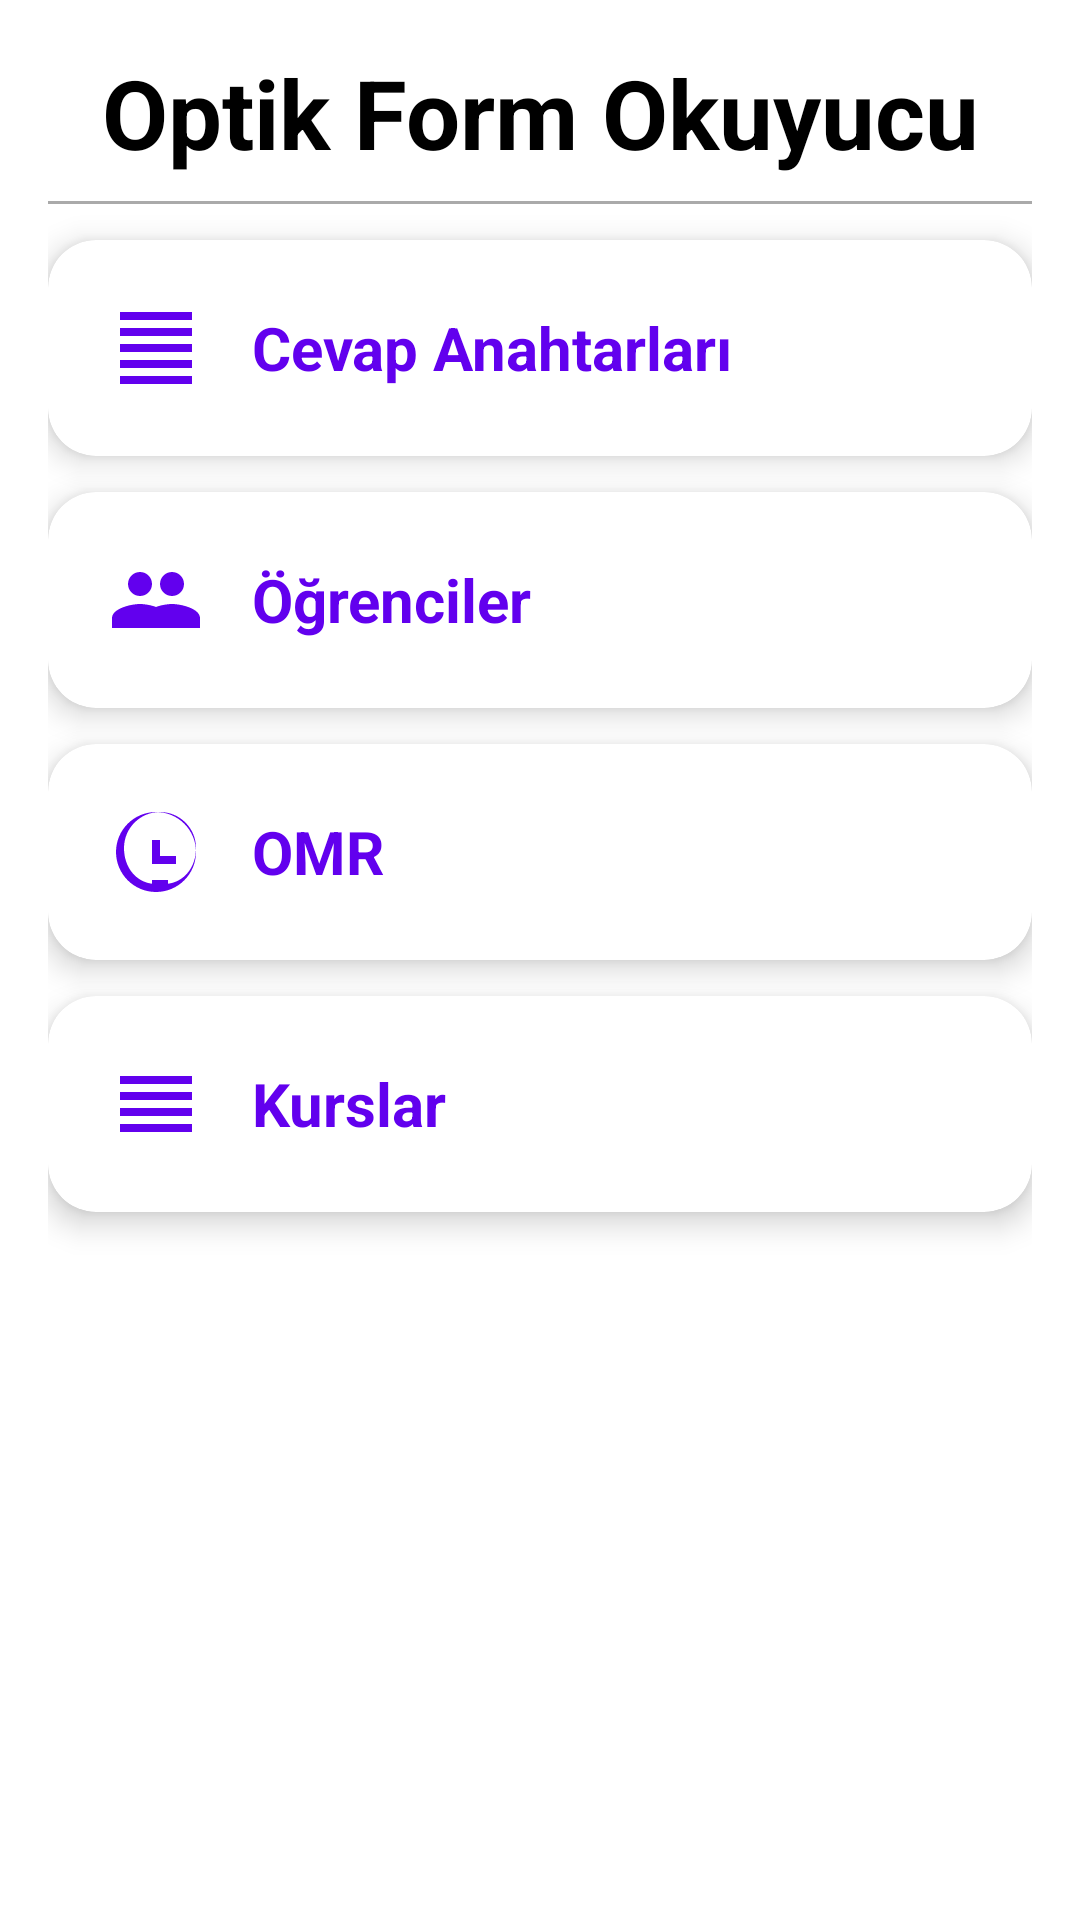

Produce the Android XML layout that renders to this screen, including the resource entries it uses.
<!-- AndroidManifest.xml: application theme Theme.Optikform -->
<!-- res/layout/fragment_dashboard.xml -->
<?xml version="1.0" encoding="utf-8"?>
<androidx.constraintlayout.widget.ConstraintLayout
    xmlns:android="http://schemas.android.com/apk/res/android"
    xmlns:app="http://schemas.android.com/apk/res-auto"
    android:layout_width="match_parent"
    android:layout_height="match_parent"
    android:padding="16dp"
    android:background="@color/background_light">

    <TextView
        android:id="@+id/dashboardTitle"
        android:layout_width="0dp"
        android:layout_height="wrap_content"
        android:text="Optik Form Okuyucu"
        android:textStyle="bold"
        android:textSize="32sp"
        android:textColor="@color/black"
        android:gravity="center"
        app:layout_constraintTop_toTopOf="parent"
        app:layout_constraintStart_toStartOf="parent"
        app:layout_constraintEnd_toEndOf="parent"
        android:layout_marginBottom="12dp"/>

    <View
        android:id="@+id/lineSeparator"
        android:layout_width="0dp"
        android:layout_height="1dp"
        android:background="@android:color/darker_gray"
        app:layout_constraintTop_toBottomOf="@id/dashboardTitle"
        app:layout_constraintStart_toStartOf="parent"
        app:layout_constraintEnd_toEndOf="parent"
        android:layout_marginTop="8dp"
        android:layout_marginBottom="16dp"/>

    
    <com.google.android.material.card.MaterialCardView
        android:id="@+id/cardAnswerKeys"
        android:layout_width="0dp"
        android:layout_height="wrap_content"
        app:cardCornerRadius="16dp"
        app:cardElevation="6dp"
        app:layout_constraintTop_toBottomOf="@id/lineSeparator"
        app:layout_constraintStart_toStartOf="parent"
        app:layout_constraintEnd_toEndOf="parent"
        android:layout_marginTop="12dp"
        android:clickable="true"
        android:focusable="true"
        android:foreground="?attr/selectableItemBackground">

        <LinearLayout
            android:orientation="horizontal"
            android:layout_width="match_parent"
            android:layout_height="wrap_content"
            android:padding="20dp"
            android:gravity="center_vertical">

            <ImageView
                android:layout_width="32dp"
                android:layout_height="32dp"
                android:src="@drawable/ic_answer_keys"
                android:tint="@color/primary"
                android:contentDescription="Cevap Anahtarları İkonu"/>

            <TextView
                android:id="@+id/goToAnswerKeysButton"
                android:layout_width="0dp"
                android:layout_height="wrap_content"
                android:text="Cevap Anahtarları"
                android:textSize="20sp"
                android:textColor="@color/primary"
                android:textStyle="bold"
                android:layout_marginStart="16dp"
                android:layout_weight="1"/>
        </LinearLayout>
    </com.google.android.material.card.MaterialCardView>

    
    <com.google.android.material.card.MaterialCardView
        android:id="@+id/cardStudents"
        android:layout_width="0dp"
        android:layout_height="wrap_content"
        app:cardCornerRadius="16dp"
        app:cardElevation="6dp"
        app:layout_constraintTop_toBottomOf="@id/cardAnswerKeys"
        app:layout_constraintStart_toStartOf="parent"
        app:layout_constraintEnd_toEndOf="parent"
        android:layout_marginTop="12dp"
        android:clickable="true"
        android:focusable="true"
        android:foreground="?attr/selectableItemBackground">

        <LinearLayout
            android:orientation="horizontal"
            android:layout_width="match_parent"
            android:layout_height="wrap_content"
            android:padding="20dp"
            android:gravity="center_vertical">

            <ImageView
                android:layout_width="32dp"
                android:layout_height="32dp"
                android:src="@drawable/ic_students"
                android:tint="@color/primary"
                android:contentDescription="Öğrenciler İkonu"/>

            <TextView
                android:id="@+id/goToStudentsButton"
                android:layout_width="0dp"
                android:layout_height="wrap_content"
                android:text="Öğrenciler"
                android:textSize="20sp"
                android:textColor="@color/primary"
                android:textStyle="bold"
                android:layout_marginStart="16dp"
                android:layout_weight="1"/>
        </LinearLayout>
    </com.google.android.material.card.MaterialCardView>

    
    <com.google.android.material.card.MaterialCardView
        android:id="@+id/cardProcess"
        android:layout_width="0dp"
        android:layout_height="wrap_content"
        app:cardCornerRadius="16dp"
        app:cardElevation="6dp"
        app:layout_constraintTop_toBottomOf="@id/cardStudents"
        app:layout_constraintStart_toStartOf="parent"
        app:layout_constraintEnd_toEndOf="parent"
        android:layout_marginTop="12dp"
        android:layout_marginBottom="12dp"
        android:clickable="true"
        android:focusable="true"
        android:foreground="?attr/selectableItemBackground">

        <LinearLayout
            android:orientation="horizontal"
            android:layout_width="match_parent"
            android:layout_height="wrap_content"
            android:padding="20dp"
            android:gravity="center_vertical">

            <ImageView
                android:layout_width="32dp"
                android:layout_height="32dp"
                android:src="@drawable/ic_process"
                android:tint="@color/primary"
                android:contentDescription="Süreçler İkonu"/>

            <TextView
                android:id="@+id/goToProcessButton"
                android:layout_width="0dp"
                android:layout_height="wrap_content"
                android:text="OMR"
                android:textSize="20sp"
                android:textColor="@color/primary"
                android:textStyle="bold"
                android:layout_marginStart="16dp"
                android:layout_weight="1"/>
        </LinearLayout>
    </com.google.android.material.card.MaterialCardView>

    
    <com.google.android.material.card.MaterialCardView
        android:id="@+id/cardCourses"
        android:layout_width="0dp"
        android:layout_height="wrap_content"
        app:cardCornerRadius="16dp"
        app:cardElevation="6dp"
        app:layout_constraintTop_toBottomOf="@id/cardProcess"
        app:layout_constraintStart_toStartOf="parent"
        app:layout_constraintEnd_toEndOf="parent"
        android:layout_marginTop="12dp"
        android:layout_marginBottom="16dp"
        android:clickable="true"
        android:focusable="true"
        android:foreground="?attr/selectableItemBackground">

        <LinearLayout
            android:orientation="horizontal"
            android:layout_width="match_parent"
            android:layout_height="wrap_content"
            android:padding="20dp"
            android:gravity="center_vertical">

            
            <ImageView
                android:layout_width="32dp"
                android:layout_height="32dp"
                android:src="@drawable/ic_courses"
                android:tint="@color/primary"
                android:contentDescription="Kurslar İkonu"/>

            <TextView
                android:id="@+id/goToCoursesButton"
                android:layout_width="0dp"
                android:layout_height="wrap_content"
                android:text="Kurslar"
                android:textSize="20sp"
                android:textColor="@color/primary"
                android:textStyle="bold"
                android:layout_marginStart="16dp"
                android:layout_weight="1"/>
        </LinearLayout>
    </com.google.android.material.card.MaterialCardView>

</androidx.constraintlayout.widget.ConstraintLayout>
<!-- resources referenced by this layout -->
<resources>
  <color name="background_light">#FFFFFF</color>
  <color name="black">#000000</color>
  <color name="primary">#6200EE</color>
  <!-- drawable ic_answer_keys (drawable) -->
  <vector xmlns:android="http://schemas.android.com/apk/res/android"
      android:width="24dp"
      android:height="24dp"
      android:viewportWidth="24"
      android:viewportHeight="24">
      <path
          android:fillColor="@android:color/black"
          android:pathData="M3,3h18v2H3V3zm0,4h18v2H3V7zm0,4h18v2H3v-2zm0,4h18v2H3v-2zm0,4h18v2H3v-2z"/>
  </vector>
  <!-- drawable ic_courses (drawable) -->
  <?xml version="1.0" encoding="utf-8"?>
  <vector xmlns:android="http://schemas.android.com/apk/res/android"
      android:width="24dp"
      android:height="24dp"
      android:viewportWidth="24"
      android:viewportHeight="24">
      <path
          android:fillColor="@color/black"
          android:pathData="M3,5h18v2H3V5zm0,4h18v2H3V9zm0,4h18v2H3v-2zm0,4h18v2H3v-2z"/>
  </vector>
  <!-- drawable ic_process (drawable) -->
  <vector xmlns:android="http://schemas.android.com/apk/res/android"
      android:width="24dp"
      android:height="24dp"
      android:viewportWidth="24"
      android:viewportHeight="24">
      <path
          android:fillColor="@android:color/black"
          android:pathData="M12,2C6.48,2 2,6.48 2,12s4.48,10 10,10 10,-4.48 10,-10S17.52,2 12,2zm-1,17.93c-3.95,-.49 -7,-3.99 -7,-8.93 0,-4.97 4.03,-9 9,-9s9,4.03 9,9c0,4.94 -3.05,8.44 -7,8.93V19h-4v.93zM13,9h-2v6h6v-2h-4z"/>
  </vector>
  <!-- drawable ic_students (drawable) -->
  <vector xmlns:android="http://schemas.android.com/apk/res/android"
      android:width="24dp"
      android:height="24dp"
      android:viewportWidth="24"
      android:viewportHeight="24">
      <path
          android:fillColor="@android:color/black"
          android:pathData="M16,11c1.66,0 3,-1.34 3,-3s-1.34,-3 -3,-3 -3,1.34 -3,3 1.34,3 3,3zm-8,0c1.66,0 3,-1.34 3,-3s-1.34,-3 -3,-3 -3,1.34 -3,3 1.34,3 3,3zm0,2c-2.33,0 -7,1.17 -7,3.5V19h14v-2.5c0,-2.33 -4.67,-3.5 -7,-3.5zm8,0c-2.33,0 -7,1.17 -7,3.5V19h14v-2.5c0,-2.33 -4.67,-3.5 -7,-3.5z"/>
  </vector>
  <style name="Theme.Optikform" parent="Theme.MaterialComponents.DayNight.DarkActionBar">
          
          <item name="colorPrimary">@color/purple_500</item>
          <item name="colorPrimaryVariant">@color/purple_700</item>
          <item name="colorOnPrimary">@color/white</item>
          
          <item name="colorSecondary">@color/teal_200</item>
          <item name="colorSecondaryVariant">@color/teal_700</item>
          <item name="colorOnSecondary">@color/black</item>
          
          <item name="android:statusBarColor">?attr/colorPrimaryVariant</item>
          
      </style>
  <color name="purple_500">#6200EE</color>
  <color name="purple_700">#3700B3</color>
  <color name="white">#FFFFFF</color>
  <color name="teal_200">#03DAC5</color>
  <color name="teal_700">#018786</color>
</resources>
